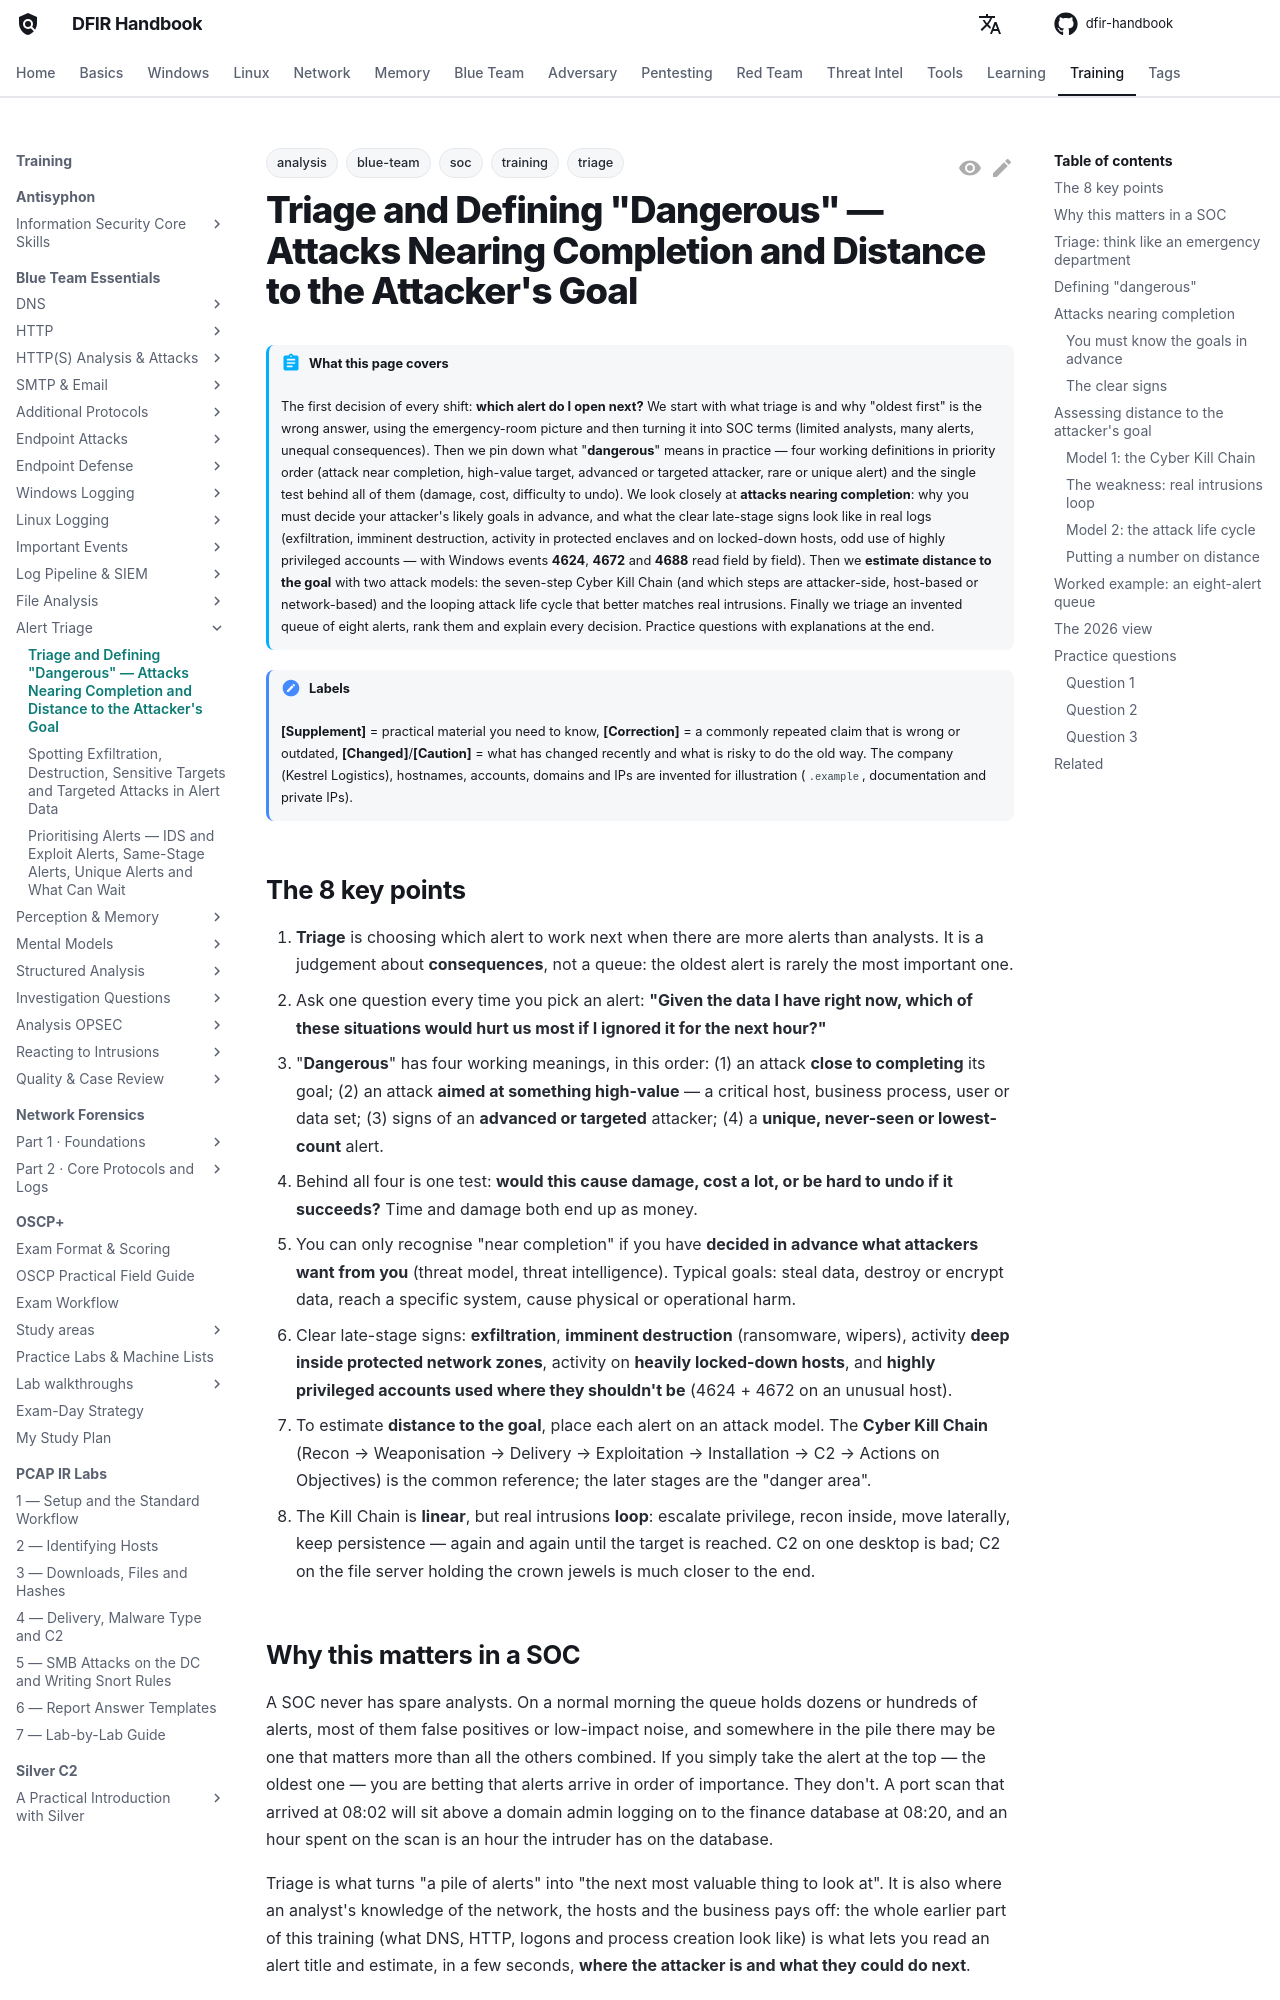

repository: DFIDwiz-sketch/dfir-handbook · page: training/blue-team-essentials/alert-triage/defining-dangerous/index.html · generator: mkdocs

---
title: "Triage and Defining \"Dangerous\" — Attacks Nearing Completion and Distance to the Attacker's Goal"
tags:
  - training
  - blue-team
  - soc
  - triage
  - analysis
---

# Triage and Defining "Dangerous" — Attacks Nearing Completion and Distance to the Attacker's Goal { #defining-dangerous }

!!! abstract "What this page covers"
    The first decision of every shift: **which alert do I open next?** We start with what triage is and why "oldest first" is the wrong answer, using the emergency-room picture and then turning it into SOC terms (limited analysts, many alerts, unequal consequences). Then we pin down what "**dangerous**" means in practice — four working definitions in priority order (attack near completion, high-value target, advanced or targeted attacker, rare or unique alert) and the single test behind all of them (damage, cost, difficulty to undo). We look closely at **attacks nearing completion**: why you must decide your attacker's likely goals in advance, and what the clear late-stage signs look like in real logs (exfiltration, imminent destruction, activity in protected enclaves and on locked-down hosts, odd use of highly privileged accounts — with Windows events **4624**, **4672** and **4688** read field by field). Then we **estimate distance to the goal** with two attack models: the seven-step Cyber Kill Chain (and which steps are attacker-side, host-based or network-based) and the looping attack life cycle that better matches real intrusions. Finally we triage an invented queue of eight alerts, rank them and explain every decision. Practice questions with explanations at the end.

!!! note "Labels"
    **[Supplement]** = practical material you need to know, **[Correction]** = a commonly repeated claim that is wrong or outdated, **[Changed]**/**[Caution]** = what has changed recently and what is risky to do the old way. The company (Kestrel Logistics), hostnames, accounts, domains and IPs are invented for illustration (`.example`, documentation and private IPs).

## The 8 key points { #key-points }

1. **Triage** is choosing which alert to work next when there are more alerts than analysts. It is a judgement about **consequences**, not a queue: the oldest alert is rarely the most important one.
2. Ask one question every time you pick an alert: **"Given the data I have right now, which of these situations would hurt us most if I ignored it for the next hour?"**
3. "**Dangerous**" has four working meanings, in this order: (1) an attack **close to completing** its goal; (2) an attack **aimed at something high-value** — a critical host, business process, user or data set; (3) signs of an **advanced or targeted** attacker; (4) a **unique, never-seen or lowest-count** alert.
4. Behind all four is one test: **would this cause damage, cost a lot, or be hard to undo if it succeeds?** Time and damage both end up as money.
5. You can only recognise "near completion" if you have **decided in advance what attackers want from you** (threat model, threat intelligence). Typical goals: steal data, destroy or encrypt data, reach a specific system, cause physical or operational harm.
6. Clear late-stage signs: **exfiltration**, **imminent destruction** (ransomware, wipers), activity **deep inside protected network zones**, activity on **heavily locked-down hosts**, and **highly privileged accounts used where they shouldn't be** (4624 + 4672 on an unusual host).
7. To estimate **distance to the goal**, place each alert on an attack model. The **Cyber Kill Chain** (Recon → Weaponisation → Delivery → Exploitation → Installation → C2 → Actions on Objectives) is the common reference; the later stages are the "danger area".
8. The Kill Chain is **linear**, but real intrusions **loop**: escalate privilege, recon inside, move laterally, keep persistence — again and again until the target is reached. C2 on one desktop is bad; C2 on the file server holding the crown jewels is much closer to the end.
